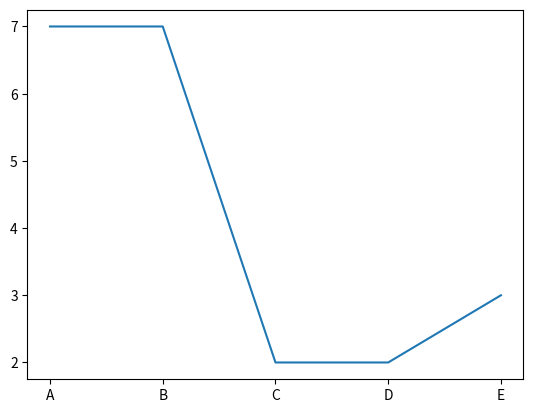

The matplotlib source for this figure:
import matplotlib.pyplot as plt
import numpy as np

y = np.random.randint(1,11,5)
x = list("ABCDE")

plt.plot(x,y)
plt.show()